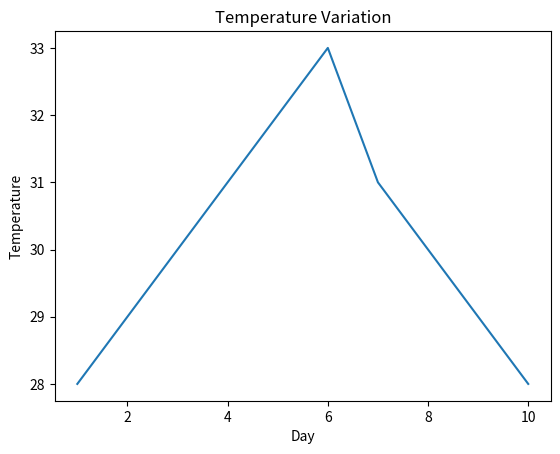

This chart was generated by the following Python code:
import matplotlib.pyplot as plt
days = list(range(1,11))
temp = [28,29,30,31,32,33,31,30,29,28]

plt.plot(days, temp)
plt.title("Temperature Variation")
plt.xlabel("Day")
plt.ylabel("Temperature")
plt.show()
